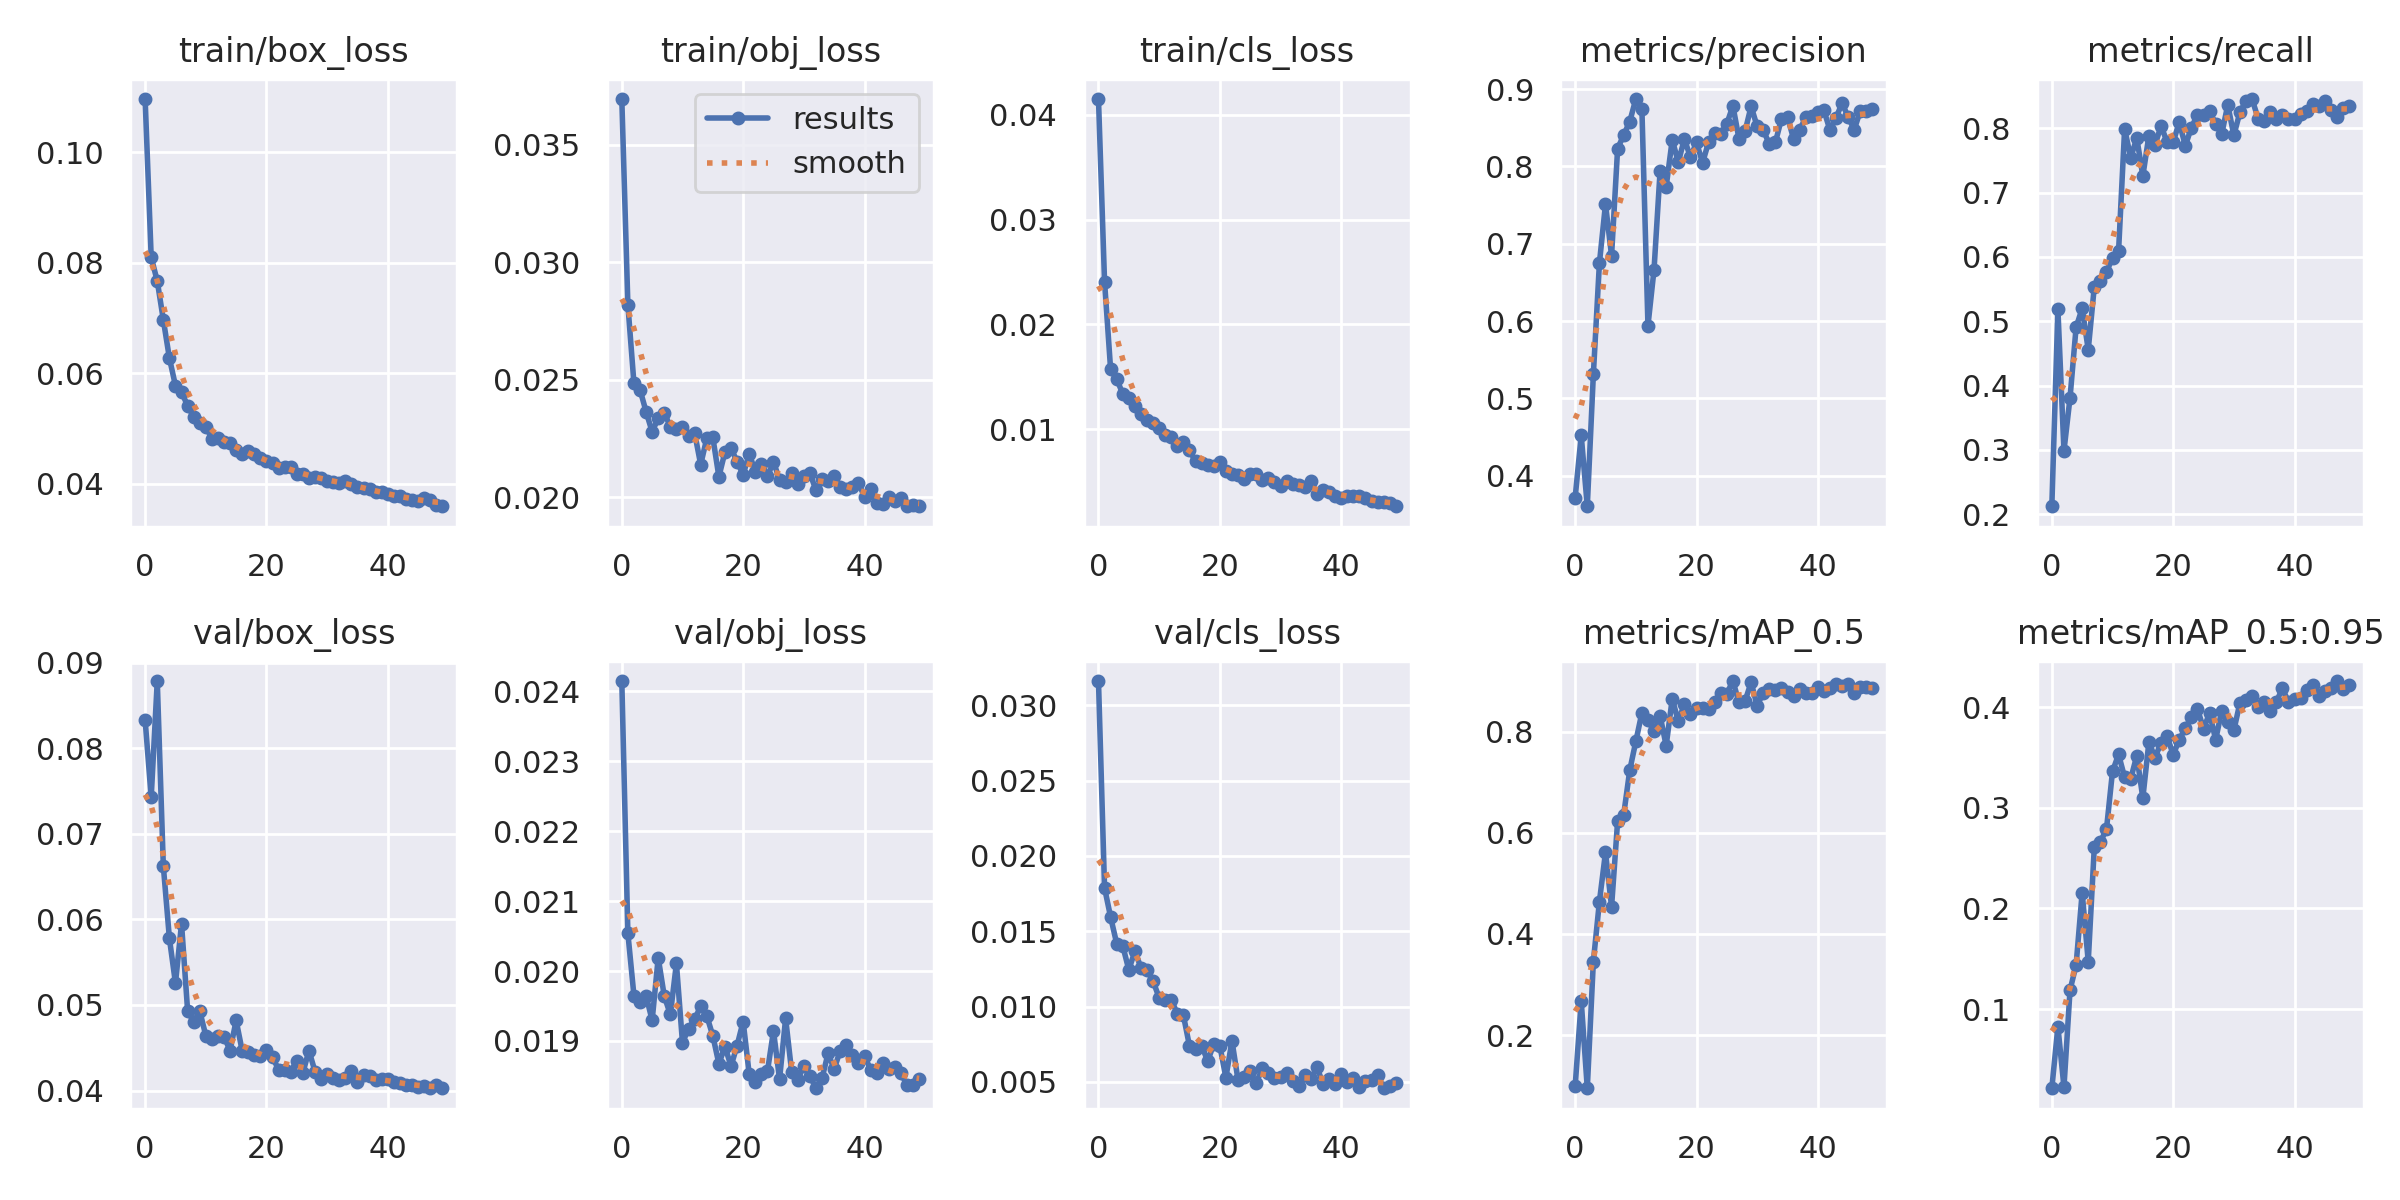

The file beside this chart, header and first rows:
epoch, train/box_loss, train/obj_loss, train/cls_loss, metrics/precision, metrics/recall, metrics/mAP_0.5, metrics/mAP_0.5:0.95, val/box_loss, val/obj_loss, val/cls_loss, x/lr0, x/lr1, x/lr2
0, 0.1097, 0.03695, 0.04151, 0.3715, 0.2121, 0.09853, 0.0215, 0.08329, 0.02415, 0.03161, 0.07039, 0.00329, 0.00329
1, 0.08102, 0.0282, 0.02408, 0.4519, 0.5185, 0.2672, 0.08261, 0.07425, 0.02054, 0.01788, 0.04026, 0.006492, 0.006492
2, 0.07673, 0.02485, 0.0157, 0.3603, 0.2985, 0.09477, 0.02276, 0.08784, 0.01965, 0.01594, 0.009995, 0.009562, 0.009562
3, 0.06971, 0.02458, 0.01478, 0.5309, 0.3809, 0.3453, 0.1189, 0.06622, 0.01956, 0.01418, 0.009406, 0.009406, 0.009406
4, 0.06278, 0.02364, 0.01339, 0.6751, 0.4905, 0.4639, 0.1439, 0.05778, 0.01965, 0.01403, 0.009406, 0.009406, 0.009406
5, 0.05779, 0.02279, 0.01299, 0.7512, 0.5202, 0.561, 0.2158, 0.05254, 0.01929, 0.01244, 0.009208, 0.009208, 0.009208
6, 0.05659, 0.02337, 0.01219, 0.6846, 0.4557, 0.4534, 0.1473, 0.05948, 0.02019, 0.01366, 0.00901, 0.00901, 0.00901
7, 0.05419, 0.02359, 0.01142, 0.8232, 0.5537, 0.6229, 0.2608, 0.04935, 0.01964, 0.01259, 0.008812, 0.008812, 0.008812
8, 0.05212, 0.02301, 0.01088, 0.8406, 0.5633, 0.6357, 0.2663, 0.04799, 0.01938, 0.0124, 0.008614, 0.008614, 0.008614
9, 0.05102, 0.02289, 0.01056, 0.8582, 0.5761, 0.7236, 0.2784, 0.04929, 0.02011, 0.01169, 0.008416, 0.008416, 0.008416
10, 0.05036, 0.02298, 0.01008, 0.8873, 0.5991, 0.7805, 0.3361, 0.04641, 0.01897, 0.01058, 0.008218, 0.008218, 0.008218
11, 0.04822, 0.02263, 0.009454, 0.8743, 0.6092, 0.8371, 0.3529, 0.04604, 0.01917, 0.01043, 0.00802, 0.00802, 0.00802
12, 0.0484, 0.02274, 0.009254, 0.5942, 0.7995, 0.822, 0.3302, 0.04641, 0.01931, 0.01043, 0.007822, 0.007822, 0.007822
13, 0.04757, 0.02139, 0.008417, 0.6665, 0.7542, 0.8003, 0.3287, 0.04629, 0.0195, 0.009526, 0.007624, 0.007624, 0.007624
14, 0.04748, 0.0225, 0.008788, 0.7941, 0.7852, 0.8309, 0.3516, 0.04467, 0.01936, 0.009408, 0.007426, 0.007426, 0.007426
15, 0.04613, 0.02255, 0.007979, 0.7737, 0.7261, 0.7721, 0.3097, 0.04819, 0.01907, 0.007378, 0.007228, 0.007228, 0.007228
16, 0.04539, 0.02087, 0.00694, 0.8345, 0.7889, 0.8647, 0.3653, 0.04462, 0.01867, 0.007189, 0.00703, 0.00703, 0.00703
17, 0.04592, 0.02192, 0.006818, 0.8056, 0.7742, 0.8203, 0.3498, 0.04455, 0.01892, 0.007398, 0.006832, 0.006832, 0.006832
18, 0.04535, 0.02209, 0.006542, 0.8355, 0.8038, 0.8542, 0.3644, 0.04417, 0.01864, 0.006386, 0.006634, 0.006634, 0.006634
19, 0.04478, 0.02151, 0.006509, 0.8121, 0.7791, 0.8355, 0.3711, 0.04403, 0.01894, 0.0075, 0.006436, 0.006436, 0.006436
20, 0.04415, 0.02095, 0.006874, 0.8311, 0.7786, 0.8458, 0.3526, 0.04473, 0.01928, 0.00739, 0.006238, 0.006238, 0.006238
21, 0.04378, 0.02186, 0.005989, 0.8048, 0.8098, 0.8458, 0.3674, 0.0439, 0.01852, 0.005284, 0.00604, 0.00604, 0.00604
22, 0.04292, 0.02109, 0.005723, 0.8318, 0.7731, 0.8447, 0.379, 0.04243, 0.01841, 0.007725, 0.005842, 0.005842, 0.005842
23, 0.04306, 0.02142, 0.005615, 0.843, 0.8013, 0.8576, 0.39, 0.04244, 0.01853, 0.005118, 0.005644, 0.005644, 0.005644
24, 0.04301, 0.02089, 0.005232, 0.8426, 0.8211, 0.877, 0.3983, 0.04221, 0.01856, 0.005298, 0.005446, 0.005446, 0.005446
25, 0.04179, 0.02152, 0.005712, 0.8553, 0.8202, 0.8751, 0.3785, 0.04349, 0.01914, 0.005691, 0.005248, 0.005248, 0.005248
26, 0.04179, 0.02073, 0.005703, 0.8784, 0.8272, 0.8998, 0.3939, 0.04208, 0.01845, 0.004913, 0.00505, 0.00505, 0.00505
27, 0.04109, 0.02064, 0.005168, 0.8358, 0.807, 0.8576, 0.3676, 0.04466, 0.01932, 0.005903, 0.004852, 0.004852, 0.004852
28, 0.04127, 0.02104, 0.005357, 0.8454, 0.7914, 0.8601, 0.3963, 0.04222, 0.01855, 0.005585, 0.004654, 0.004654, 0.004654
29, 0.04103, 0.02057, 0.004964, 0.8778, 0.8367, 0.8973, 0.3848, 0.04139, 0.01844, 0.005222, 0.004456, 0.004456, 0.004456
30, 0.04051, 0.02089, 0.004622, 0.8517, 0.7893, 0.8508, 0.3769, 0.04197, 0.01865, 0.005346, 0.004258, 0.004258, 0.004258
31, 0.04039, 0.02101, 0.00505, 0.8476, 0.8253, 0.877, 0.4041, 0.04147, 0.0185, 0.005584, 0.00406, 0.00406, 0.00406
32, 0.0402, 0.02031, 0.004786, 0.8286, 0.843, 0.8835, 0.4071, 0.04119, 0.01832, 0.005071, 0.003862, 0.003862, 0.003862
33, 0.04062, 0.02077, 0.00468, 0.8312, 0.8458, 0.8821, 0.4106, 0.04146, 0.01847, 0.00471, 0.003664, 0.003664, 0.003664
34, 0.04002, 0.02067, 0.004508, 0.8617, 0.8154, 0.8862, 0.4004, 0.04227, 0.01882, 0.005458, 0.003466, 0.003466, 0.003466
35, 0.03939, 0.02091, 0.00506, 0.8638, 0.8109, 0.8785, 0.4051, 0.04099, 0.0186, 0.005179, 0.003268, 0.003268, 0.003268
36, 0.03918, 0.02045, 0.003819, 0.8357, 0.8264, 0.871, 0.3963, 0.04176, 0.01886, 0.005982, 0.00307, 0.00307, 0.00307
37, 0.03907, 0.02034, 0.004189, 0.8473, 0.8152, 0.8835, 0.405, 0.04171, 0.01895, 0.004874, 0.002872, 0.002872, 0.002872
38, 0.03861, 0.02043, 0.003961, 0.8634, 0.8216, 0.8771, 0.4186, 0.0412, 0.01881, 0.005216, 0.002674, 0.002674, 0.002674
39, 0.03849, 0.02059, 0.00359, 0.8649, 0.8152, 0.8756, 0.4051, 0.04138, 0.01868, 0.004875, 0.002476, 0.002476, 0.002476
40, 0.03826, 0.02003, 0.003413, 0.8699, 0.8143, 0.8884, 0.408, 0.0413, 0.01879, 0.005535, 0.002278, 0.002278, 0.002278
41, 0.03781, 0.02034, 0.003609, 0.8725, 0.8229, 0.8794, 0.4092, 0.041, 0.01859, 0.005021, 0.00208, 0.00208, 0.00208
42, 0.03784, 0.01975, 0.003669, 0.847, 0.8265, 0.8863, 0.4166, 0.04093, 0.01855, 0.005276, 0.001882, 0.001882, 0.001882
43, 0.03734, 0.01971, 0.003672, 0.8629, 0.8374, 0.8946, 0.4222, 0.04059, 0.01869, 0.004631, 0.001684, 0.001684, 0.001684
44, 0.03711, 0.02001, 0.003404, 0.8823, 0.835, 0.8907, 0.4109, 0.04068, 0.0186, 0.005038, 0.001486, 0.001486, 0.001486
45, 0.03692, 0.01986, 0.003145, 0.8634, 0.842, 0.8943, 0.4159, 0.04037, 0.01862, 0.005089, 0.001288, 0.001288, 0.001288
46, 0.03741, 0.01999, 0.003006, 0.8478, 0.828, 0.8752, 0.4184, 0.04056, 0.01854, 0.005452, 0.00109, 0.00109, 0.00109
47, 0.03712, 0.01962, 0.003021, 0.8721, 0.8171, 0.8889, 0.4258, 0.04027, 0.01837, 0.004574, 0.000892, 0.000892, 0.000892
48, 0.03616, 0.01968, 0.002935, 0.8719, 0.8314, 0.8876, 0.4181, 0.04059, 0.01837, 0.004714, 0.000694, 0.000694, 0.000694
49, 0.03596, 0.01962, 0.002647, 0.8743, 0.8349, 0.8852, 0.4219, 0.04032, 0.01846, 0.004949, 0.000496, 0.000496, 0.000496
